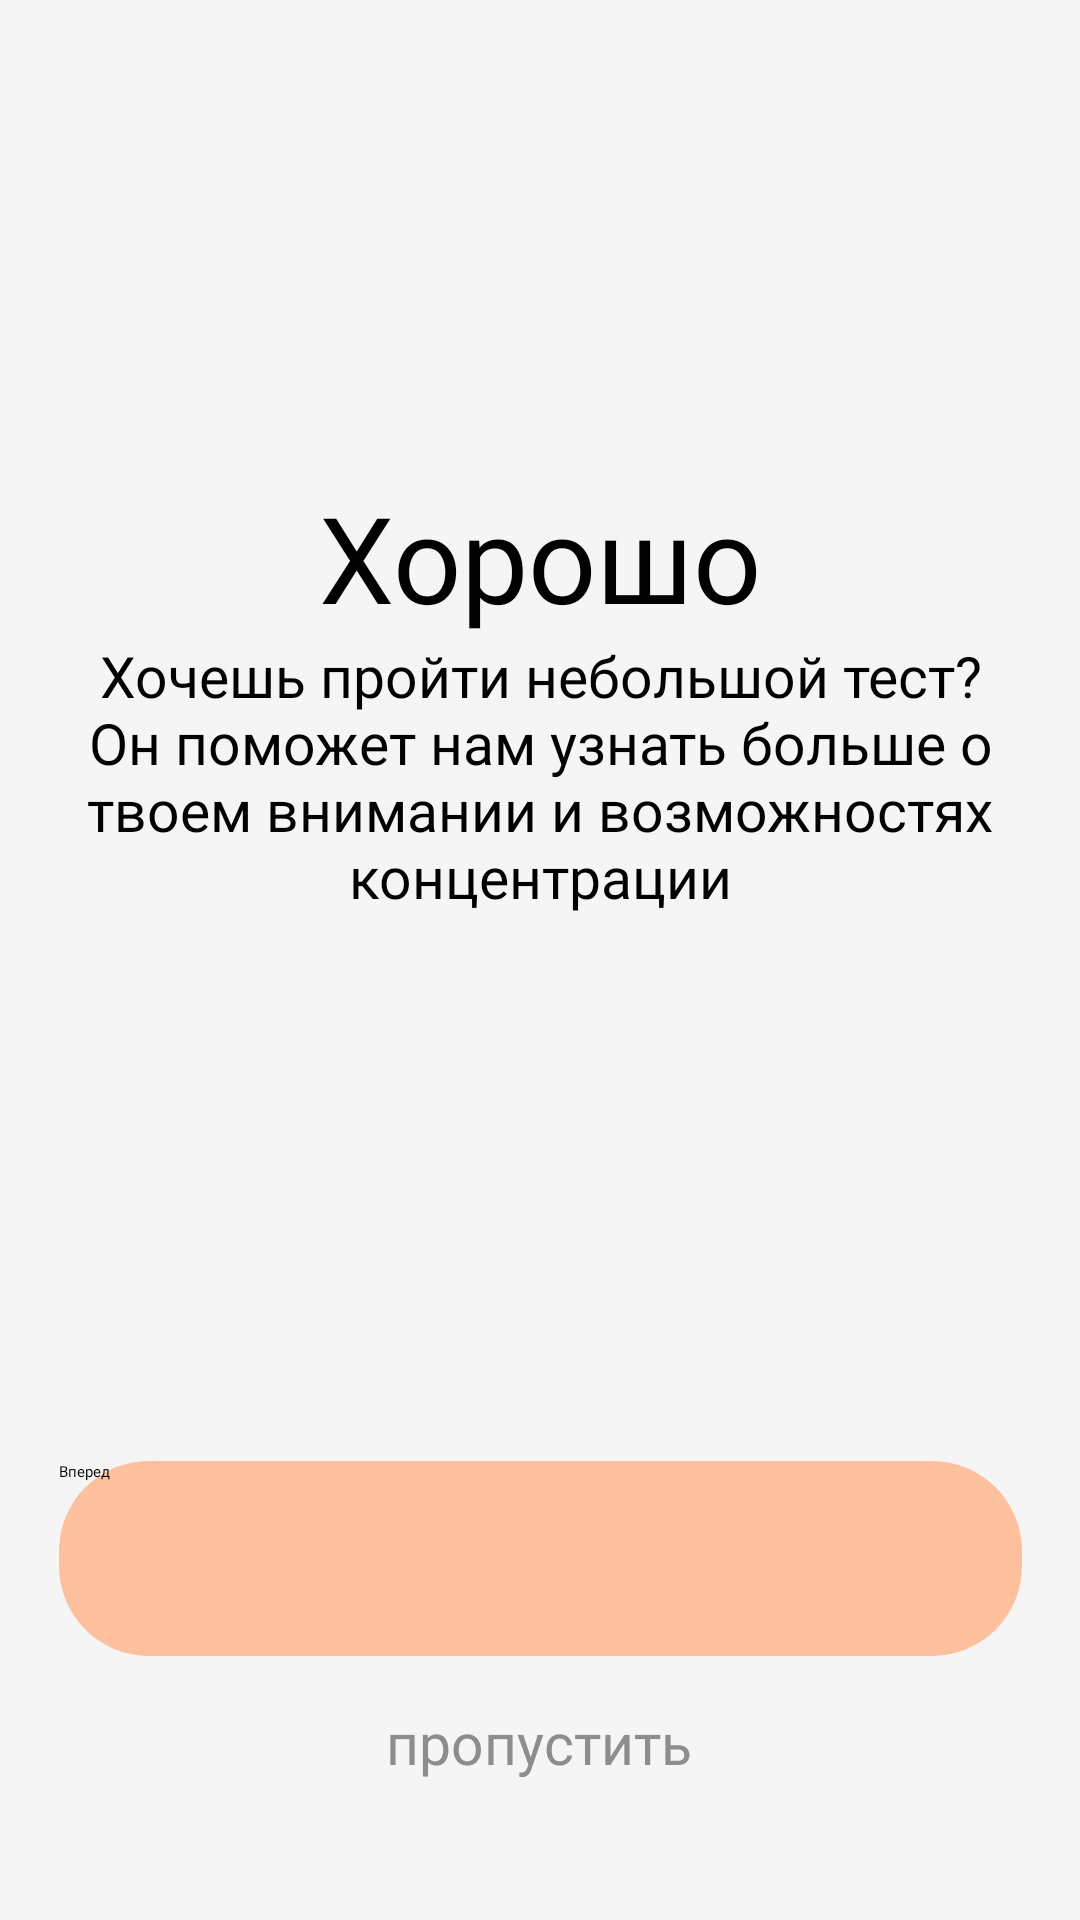

Reconstruct the res/layout file that produces this screen, plus the resources it refers to.
<!-- AndroidManifest.xml: application theme Theme.GOAL -->
<!-- res/layout/activity_fine.xml -->
<?xml version="1.0" encoding="utf-8"?>
<androidx.constraintlayout.widget.ConstraintLayout xmlns:android="http://schemas.android.com/apk/res/android"
    xmlns:tools="http://schemas.android.com/tools"
    android:layout_width="match_parent"
    android:layout_height="match_parent"
    xmlns:app="http://schemas.android.com/apk/res-auto"
    android:background="@color/background">

    <ImageView
        android:id="@+id/imageView2"
        android:layout_width="wrap_content"
        android:layout_height="wrap_content"
        android:layout_marginTop="29dp"
        app:layout_constraintEnd_toEndOf="parent"
        app:layout_constraintStart_toStartOf="parent"
        app:layout_constraintTop_toTopOf="parent"
        app:srcCompat="@drawable/fourelement" />

    <Button
        android:id="@+id/buttonFine"
        android:layout_width="321dp"
        android:layout_height="65dp"
        android:layout_marginBottom="88dp"
        android:background="@drawable/buttons"
        android:backgroundTint="@color/red"
        android:fontFamily="@font/extrabold"
        android:text="Вперед"
        app:layout_constraintBottom_toBottomOf="parent"
        app:layout_constraintEnd_toEndOf="parent"
        app:layout_constraintStart_toStartOf="parent" />

    <ImageView
        android:id="@+id/imageView"
        android:layout_width="wrap_content"
        android:layout_height="wrap_content"
        android:layout_marginTop="120dp"
        app:layout_constraintEnd_toEndOf="parent"
        app:layout_constraintStart_toStartOf="parent"
        app:layout_constraintTop_toBottomOf="@+id/imageView2"
        app:srcCompat="@drawable/maingirl" />

    <TextView
        android:id="@+id/textView2"
        android:layout_width="wrap_content"
        android:layout_height="wrap_content"
        android:layout_marginTop="10dp"
        android:fontFamily="@font/semibold"
        android:text="Хорошо"
        android:textColor="@color/black_text"
        android:textSize="40sp"
        app:layout_constraintEnd_toEndOf="@+id/imageView"
        app:layout_constraintHorizontal_bias="0.486"
        app:layout_constraintStart_toStartOf="@+id/imageView"
        app:layout_constraintTop_toBottomOf="@+id/imageView" />

    <TextView
        android:id="@+id/textView3"
        android:layout_width="wrap_content"
        android:layout_height="wrap_content"
        android:text="@string/fine"
        android:gravity="center"
        android:fontFamily="@font/regular"
        android:textColor="@color/black_text"
        android:textSize="19sp"
        app:layout_constraintEnd_toEndOf="@+id/textView2"
        app:layout_constraintStart_toStartOf="@+id/textView2"
        app:layout_constraintTop_toBottomOf="@+id/textView2" />

    <TextView
        android:id="@+id/textView6"
        android:layout_width="wrap_content"
        android:layout_height="wrap_content"
        android:layout_marginTop="16dp"
        android:text="пропустить"
        android:fontFamily="@font/regular"
        android:textColor="@color/gray"
        android:textSize="19sp"
        app:layout_constraintEnd_toEndOf="@+id/buttonFine"
        app:layout_constraintHorizontal_bias="0.498"
        app:layout_constraintStart_toStartOf="@+id/buttonFine"
        app:layout_constraintTop_toBottomOf="@+id/buttonFine" />

</androidx.constraintlayout.widget.ConstraintLayout>
<!-- resources referenced by this layout -->
<resources>
  <color name="background">#FFF5F5F5</color>
  <color name="black_text">#FF000000</color>
  <color name="gray">#FF8D8D8D</color>
  <color name="red">#FFFFC19D</color>
  <!-- drawable buttons (drawable) -->
  <?xml version="1.0" encoding="utf-8"?>
  <shape
      xmlns:android="http://schemas.android.com/apk/res/android"
      android:shape="rectangle">
  
      <corners android:radius="30dip" />
  
  
  
  </shape>
  <!-- drawable fourelement: png bitmap (drawable, 459 bytes) -->
  <!-- drawable maingirl: png bitmap (drawable, 10107 bytes) -->
  <string name="fine">Хочешь пройти небольшой тест?\nОн поможет нам узнать больше о\nтвоем внимании и возможностях\nконцентрации</string>
  <style name="Theme.GOAL" parent="Theme.MaterialComponents.NoActionBar">
          
          <item name="colorPrimary">@color/red</item>
          <item name="colorPrimaryVariant">@color/red</item>
          <item name="colorOnPrimary">@color/white</item>
          
          <item name="colorSecondary">@color/red</item>
          <item name="colorSecondaryVariant">@color/red</item>
          <item name="colorOnSecondary">@color/black</item>
          
          <item name="android:statusBarColor" tools:targetApi="l">?attr/colorPrimaryVariant</item>
          
      </style>
  <color name="white">#FFFFFFFF</color>
  <color name="black">#FF000000</color>
</resources>
